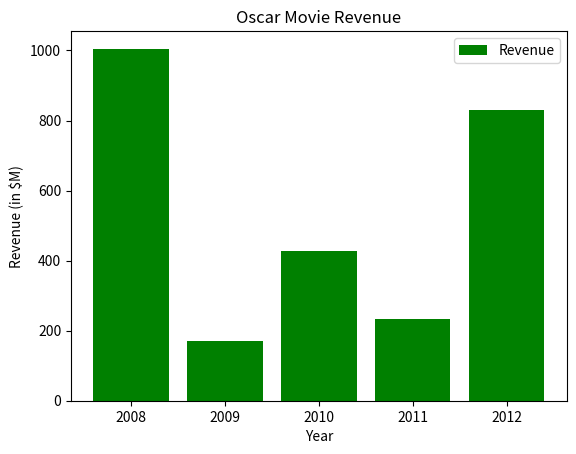

Reproduce this figure in Python.
# 9. Bar Charts

import matplotlib.pyplot as plt

movie = [
    "The Dark Night", 
    "The Heart Locker", 
    "The King's Speech", 
    "The Artist", 
    "Argo"]

year = [2008, 2009, 2010, 2011, 2012]

revenue = [1005, 170, 427, 232, 829]

plt.bar(year, revenue, color = "green", label = "Revenue")

plt.xlabel("Year")
plt.ylabel("Revenue (in $M)")
plt.legend()

plt.title("Oscar Movie Revenue")
